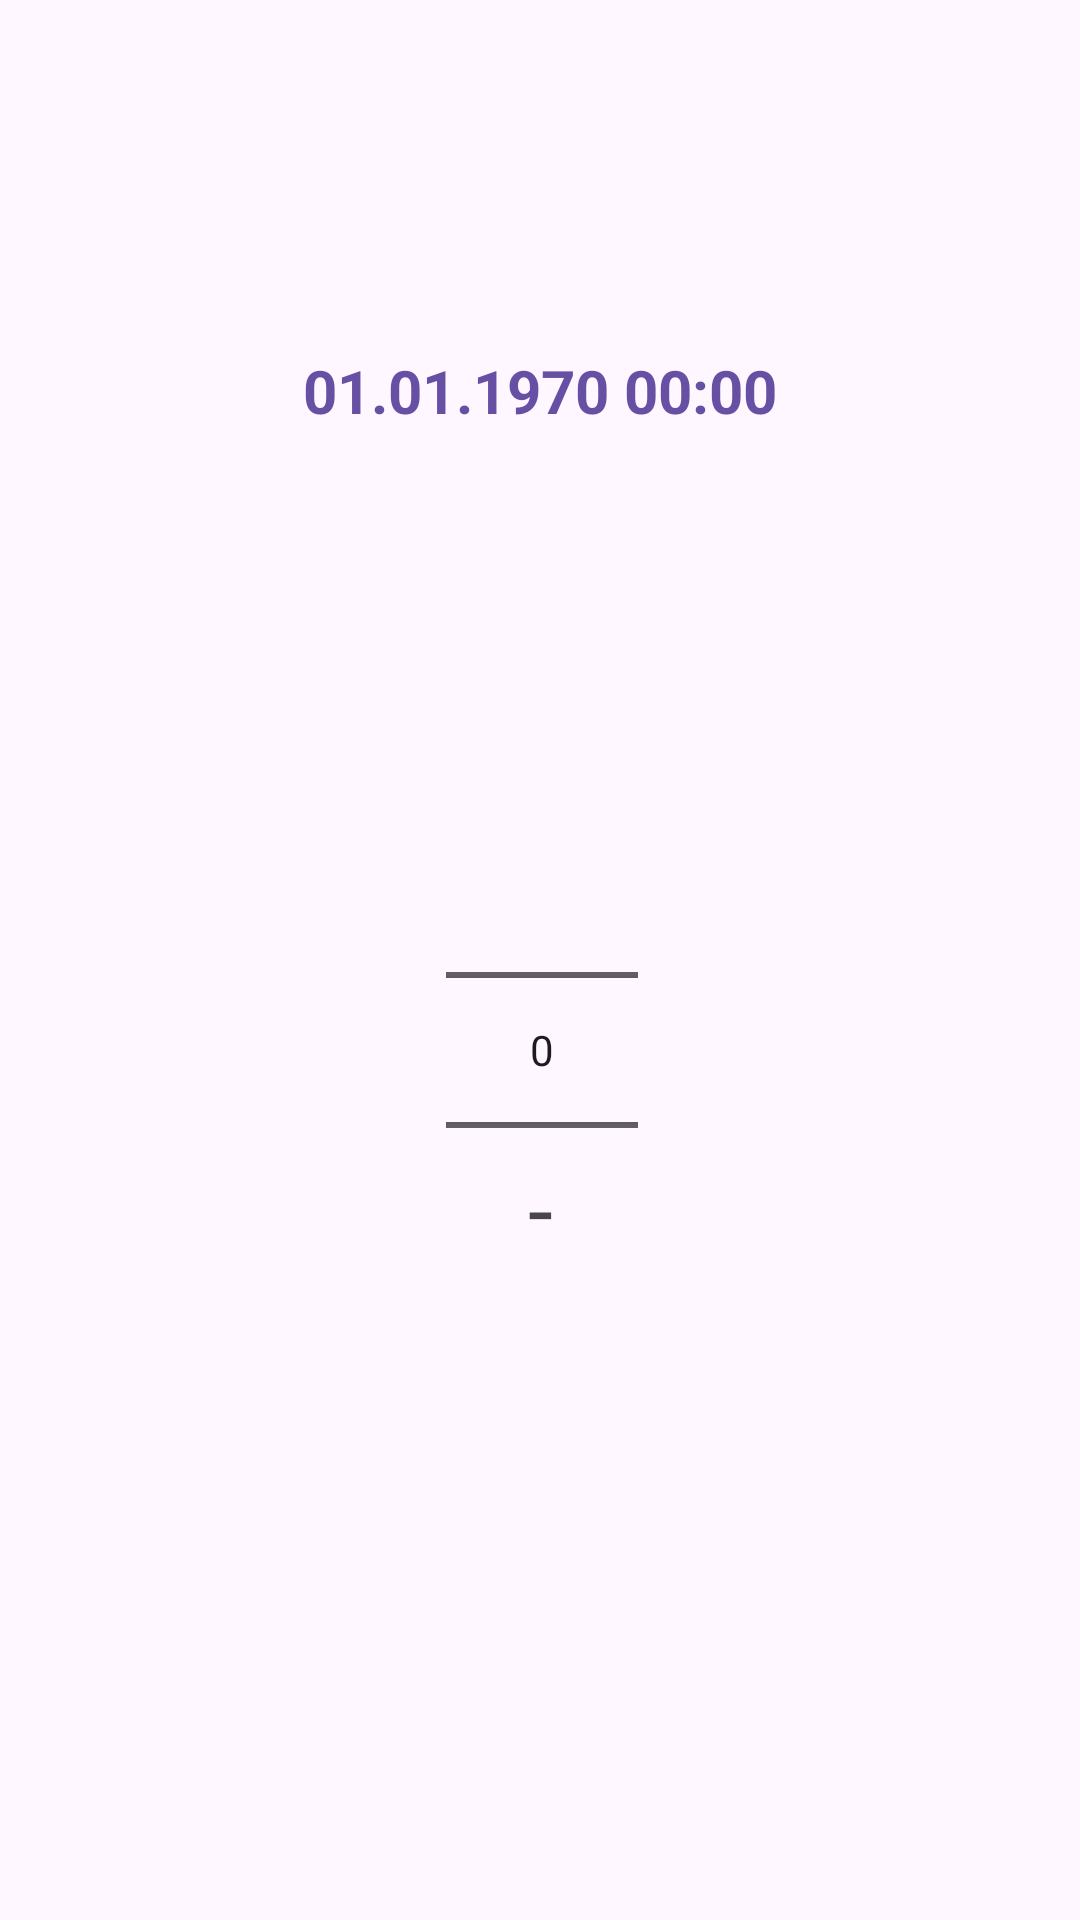

Reconstruct the res/layout file that produces this screen, plus the resources it refers to.
<!-- AndroidManifest.xml: application theme Theme.AndroidKurssi -->
<!-- res/layout/fragment_notifications.xml -->
<?xml version="1.0" encoding="utf-8"?>
<androidx.constraintlayout.widget.ConstraintLayout xmlns:android="http://schemas.android.com/apk/res/android"
    xmlns:app="http://schemas.android.com/apk/res-auto"
    xmlns:tools="http://schemas.android.com/tools"
    android:layout_width="match_parent"
    android:layout_height="match_parent"
    tools:context=".ui.notifications.NotificationsFragment">


    <TextClock
        android:id="@+id/idTCClock"
        android:layout_width="match_parent"
        android:layout_height="wrap_content"
        android:layout_centerInParent="true"
        android:layout_margin="20dp"
        android:layout_marginStart="20dp"
        android:layout_marginEnd="20dp"
        android:layout_marginBottom="289dp"
        android:format12Hour="dd.MM.yyyy kk:mm"
        android:gravity="center"
        android:padding="10dp"
        android:textAlignment="center"
        android:textColor="@color/md_theme_light_primary"
        android:textSize="20sp"
        android:textStyle="bold"
        app:layout_constraintBottom_toTopOf="@+id/numberpicker1"
        app:layout_constraintEnd_toEndOf="parent"
        app:layout_constraintHorizontal_bias="1.0"
        app:layout_constraintStart_toStartOf="parent"
        app:layout_constraintTop_toTopOf="parent" />

    <NumberPicker
        android:id="@+id/numberpicker1"
        android:layout_width="wrap_content"
        android:layout_height="wrap_content"
        android:layout_marginStart="174dp"
        android:layout_marginTop="260dp"
        android:layout_marginEnd="173dp"
        app:layout_constraintEnd_toEndOf="parent"
        app:layout_constraintHorizontal_bias="0.5"
        app:layout_constraintStart_toStartOf="parent"
        app:layout_constraintTop_toTopOf="parent" />

    <com.google.android.material.button.MaterialButtonToggleGroup
        android:id="@+id/toggleButton"
        android:layout_width="276dp"
        android:layout_height="52dp"
        android:layout_marginStart="55dp"
        android:layout_marginEnd="55dp"
        android:layout_marginBottom="128dp"
        app:layout_constraintBottom_toBottomOf="parent"
        app:layout_constraintEnd_toEndOf="parent"
        app:layout_constraintHorizontal_bias="0.48"
        app:layout_constraintStart_toStartOf="parent"
        app:singleSelection="true">

        <Button
            android:id="@+id/button_start"
            android:layout_width="wrap_content"
            android:layout_height="wrap_content"
            android:text="@string/buttonStart" />

        <Button
            android:id="@+id/button_pause"
            android:layout_width="wrap_content"
            android:layout_height="wrap_content"
            android:text="@string/buttonPause" />

        <Button
            android:id="@+id/button_stop"
            android:layout_width="wrap_content"
            android:layout_height="wrap_content"
            android:text="@string/buttonStop" />

    </com.google.android.material.button.MaterialButtonToggleGroup>

    <TextView
        android:id="@+id/countTime"
        android:layout_width="120dp"
        android:layout_height="59dp"
        android:layout_marginStart="176dp"
        android:layout_marginEnd="176dp"
        android:layout_marginBottom="208dp"
        android:gravity="center"
        android:text="-"
        android:textSize="30dp"
        app:layout_constraintBottom_toBottomOf="parent"
        app:layout_constraintEnd_toEndOf="parent"
        app:layout_constraintHorizontal_bias="0.5"
        app:layout_constraintStart_toStartOf="parent" />


</androidx.constraintlayout.widget.ConstraintLayout>
<!-- resources referenced by this layout -->
<resources>
  <color name="md_theme_light_primary">#6750A4</color>
  <string name="buttonPause">PAUSE</string>
  <string name="buttonStart">START</string>
  <string name="buttonStop">STOP</string>
  <style name="Theme.AndroidKurssi" parent="Base.Theme.AndroidKurssi" />
  <style name="Base.Theme.AndroidKurssi" parent="Theme.Material3.DayNight.NoActionBar">
          
          
  
          <item name="colorPrimary">@color/md_theme_light_primary</item>
          <item name="colorOnPrimary">@color/md_theme_light_onPrimary</item>
          <item name="colorPrimaryContainer">@color/md_theme_light_primaryContainer</item>
          <item name="colorOnPrimaryContainer">@color/md_theme_light_onPrimaryContainer</item>
          <item name="colorSecondary">@color/md_theme_light_secondary</item>
          <item name="colorOnSecondary">@color/md_theme_light_onSecondary</item>
          <item name="colorSecondaryContainer">@color/md_theme_light_secondaryContainer</item>
  
  
      </style>
  <color name="md_theme_light_onPrimary">#FFFFFF</color>
  <color name="md_theme_light_primaryContainer">#EADDFF</color>
  <color name="md_theme_light_onPrimaryContainer">#21005D</color>
  <color name="md_theme_light_secondary">#625B71</color>
  <color name="md_theme_light_onSecondary">#FFFFFF</color>
  <color name="md_theme_light_secondaryContainer">#E8DEF8</color>
</resources>
